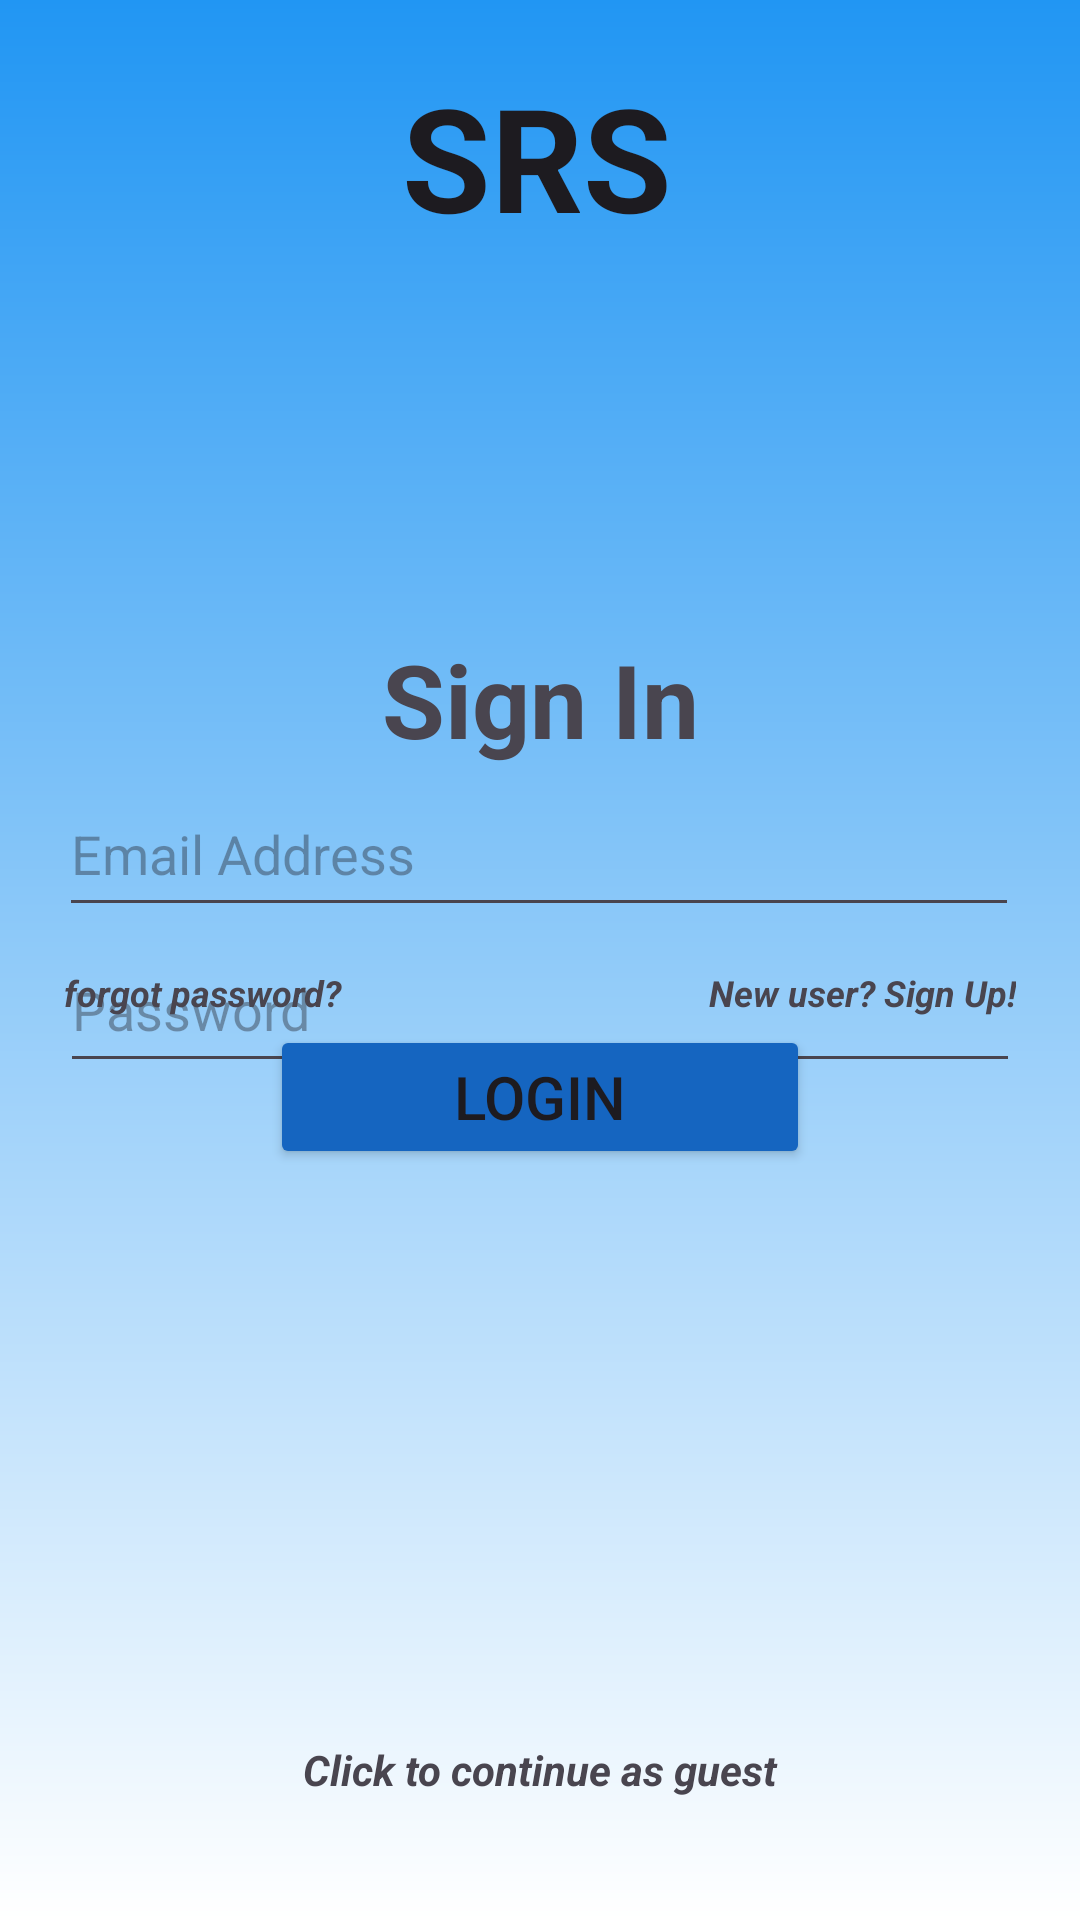

Write the Android layout XML for this screen, with the resource values it uses.
<!-- AndroidManifest.xml: application theme Theme.MyApplication -->
<!-- res/layout/activity_main.xml -->
<?xml version="1.0" encoding="utf-8"?>
<androidx.constraintlayout.widget.ConstraintLayout xmlns:android="http://schemas.android.com/apk/res/android"
    xmlns:app="http://schemas.android.com/apk/res-auto"
    xmlns:tools="http://schemas.android.com/tools"
    android:id="@+id/login_page"
    android:layout_width="match_parent"
    android:layout_height="match_parent"
    android:background="@drawable/login_background"
    tools:context=".MainActivity" >

    <TextView
        android:id="@+id/textView"
        android:layout_width="142dp"
        android:layout_height="89dp"
        android:layout_marginTop="20dp"
        android:layout_marginEnd="-50dp"
        android:text="SRS"
        android:textAppearance="@style/TextAppearance.AppCompat.Large"
        android:textSize="48sp"
        android:textStyle="bold"
        app:layout_constraintEnd_toEndOf="parent"
        app:layout_constraintStart_toStartOf="parent"
        app:layout_constraintTop_toTopOf="parent" />

    <EditText
        android:id="@+id/login_email"
        android:layout_width="320dp"
        android:layout_height="52dp"
        android:layout_marginTop="148dp"
        android:ems="10"
        android:hint="@string/user_email"
        android:inputType="textEmailAddress"
        app:layout_constraintEnd_toEndOf="parent"
        app:layout_constraintHorizontal_bias="0.494"
        app:layout_constraintStart_toStartOf="parent"
        app:layout_constraintTop_toBottomOf="@+id/textView" />

    <EditText
        android:id="@+id/login_password"
        android:layout_width="320dp"
        android:layout_height="52dp"
        android:ems="10"
        android:hint="@string/user_password"
        android:inputType="textPassword"
        app:layout_constraintEnd_toEndOf="parent"
        app:layout_constraintStart_toStartOf="parent"
        app:layout_constraintTop_toBottomOf="@+id/login_email" />

    <TextView
        android:id="@+id/textView2"
        android:layout_width="wrap_content"
        android:layout_height="wrap_content"
        android:layout_marginTop="100dp"
        android:text="Sign In"
        android:textSize="34sp"
        android:textStyle="bold"
        app:layout_constraintBottom_toTopOf="@+id/login_email"
        app:layout_constraintEnd_toEndOf="parent"
        app:layout_constraintStart_toStartOf="parent"
        app:layout_constraintTop_toBottomOf="@+id/textView"
        app:layout_constraintVertical_bias="0.461" />

    <TextView
        android:id="@+id/forgot_pass"
        android:layout_width="wrap_content"
        android:layout_height="16dp"
        android:layout_marginTop="-340dp"
        android:layout_marginEnd="225dp"
        android:clickable="true"
        android:text="forgot password?"
        android:textSize="12sp"
        android:textStyle="bold|italic"
        app:layout_constraintBottom_toBottomOf="parent"
        app:layout_constraintEnd_toEndOf="parent"
        app:layout_constraintStart_toStartOf="parent"
        app:layout_constraintTop_toBottomOf="@+id/login_password" />

    <Button
        android:id="@+id/login_button"
        android:layout_width="180dp"
        android:layout_height="wrap_content"
        android:layout_marginTop="-270dp"
        android:text="Login"
        android:backgroundTint="#1565c0"
        android:textColorLink="#673AB7"
        android:textSize="20sp"
        app:layout_constraintBottom_toBottomOf="parent"
        app:layout_constraintEnd_toEndOf="parent"
        app:layout_constraintStart_toStartOf="parent"
        app:layout_constraintTop_toBottomOf="@+id/login_password" />

    <TextView
        android:id="@+id/new_user_text_button"
        android:layout_width="wrap_content"
        android:layout_height="16dp"
        android:layout_marginStart="215dp"
        android:layout_marginTop="-340dp"
        android:clickable="true"
        android:text="New user? Sign Up!"
        android:textSize="12sp"
        android:textStyle="bold|italic"
        app:layout_constraintBottom_toBottomOf="parent"
        app:layout_constraintEnd_toEndOf="parent"
        app:layout_constraintStart_toStartOf="parent"
        app:layout_constraintTop_toBottomOf="@+id/login_password" />

    <TextView
        android:id="@+id/textView6"
        android:layout_width="wrap_content"
        android:layout_height="wrap_content"
        android:layout_marginTop="150dp"
        android:clickable="true"
        android:text="Click to continue as guest"
        android:textStyle="bold|italic"
        app:layout_constraintBottom_toBottomOf="parent"
        app:layout_constraintEnd_toEndOf="parent"
        app:layout_constraintStart_toStartOf="parent"
        app:layout_constraintTop_toBottomOf="@+id/login_button" />

</androidx.constraintlayout.widget.ConstraintLayout>
<!-- resources referenced by this layout -->
<resources>
  <!-- drawable login_background (drawable) -->
  <?xml version="1.0" encoding="utf-8"?>
  <shape xmlns:android="http://schemas.android.com/apk/res/android">
      <gradient
          android:startColor="@color/gradient_start"
          android:endColor="@color/gradient_end"
          android:angle="270"/>
  
  </shape>
  <string name="user_email">Email Address</string>
  <string name="user_password">Password</string>
  <style name="Theme.MyApplication" parent="Base.Theme.MyApplication" />
  <color name="gradient_start">#2196F3</color>
  <color name="gradient_end">#FFFFFFFF</color>
  <style name="Base.Theme.MyApplication" parent="Theme.Material3.DayNight.NoActionBar">
          
          
      </style>
</resources>
